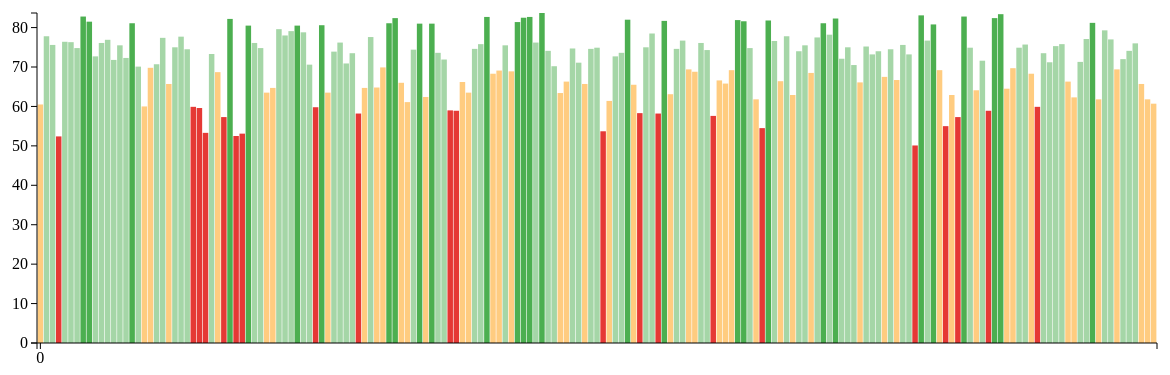
D3 v3 page, settled after 480 driven frames (8 s of simulated time); the page loaded 1 data file(s).


// ── script.js
var bardata = [];
var countrynames = [];

d3.tsv('data.tsv', function(data) {
	
	for (key in data) {
		bardata.push(data[key].Expectancy)
		countrynames.push(data[key].Country)
	}
	
	/*bardata.sort(function compareNumbers(a,b) {
		return a -b;
	});*/ 
	
	var margin = { top: 30, right: 30, bottom: 40, left:50 }

	var height = 400 - margin.top - margin.bottom,
		width = 1200 - margin.left - margin.right,
		barWidth = 50,
		barOffset = 5;

	var tempColor;

	var yScale = d3.scale.linear()
			.domain([0, d3.max(bardata)])
			.range([0, height]);

	var xScale = d3.scale.ordinal()
			.domain(d3.range(0, bardata.length))
			.rangeBands([0, width], 0.1)

	var tooltip = d3.select('body').append('div')
			.style('position', 'absolute')
			.style('padding', '0 10px')
			.style('background', 'white')
			.style('opacity', 0)

	var myChart = d3.select('#chart').append('svg')
		.style('background', 'white')
		.attr('width', width + margin.left + margin.right)
		.attr('height', height + margin.top + margin.bottom)
		.append('g')
		.attr('transform', 'translate('+ margin.left +', '+ margin.top +')')
		.selectAll('rect').data(bardata)
		.enter().append('rect')
			.attr("fill", function(d) {
				if (d < 50) {
					return "#b71c1c";
				} else if (d < 60) {
					return "#e53935";
				} else if (d < 70) {
					return "#ffcc80";
				} else if (d < 80) {
					return "#a5d6a7";
				} else {
					return "#4caf50";
				}
			  })
			.attr('width', xScale.rangeBand())
			.attr('x', function(d,i) {
				return xScale(i);
			})
			.attr('height', 0)
			.attr('y', height)

		.on('mouseover', function(d) {

			tooltip.transition()
				.style('opacity', .9)

			tooltip.html(d)
				.style('left', (d3.event.pageX - 35) + 'px')
				.style('top',  (d3.event.pageY - 30) + 'px')


			tempColor = this.style.fill;
			d3.select(this)
				.style('opacity', .5)
				.style('fill', 'black')
		})

		.on('mouseout', function(d) {
			d3.select(this)
				.style('opacity', 1)
				.style('fill', tempColor)
		})

	myChart.transition()
		.attr('height', function(d) {
			return yScale(d);
		})
		.attr('y', function(d) {
			return height - yScale(d);
		})
		.delay(function(d, i) {
			return i * 20;
		})
		.duration(1000)
		.ease('elastic')

	var vGuideScale = d3.scale.linear()
		.domain([0, d3.max(bardata)])
		.range([height, 0])

	var vAxis = d3.svg.axis()
		.scale(vGuideScale)
		.orient('left')
		.ticks(10)

	var vGuide = d3.select('svg').append('g')
		vAxis(vGuide)
		vGuide.attr('transform', 'translate(' + margin.left + ', ' + margin.top + ')')
		vGuide.selectAll('path')
			.style({ fill: 'none', stroke: "#000"})
		vGuide.selectAll('line')
			.style({ stroke: "#000"})

	var hAxis = d3.svg.axis()
		.scale(xScale)
		.orient('bottom')
        .tickValues(xScale.domain().filter(function(d, i) {
            return !(i % (bardata.length/5));
        }))

	var hGuide = d3.select('svg').append('g')
		hAxis(hGuide)
		hGuide.attr('transform', 'translate(' + margin.left + ', ' + (height + margin.top) + ')')
		hGuide.selectAll('path')
			.style({ fill: 'none', stroke: "#000"})
		hGuide.selectAll('line')
			.style({ stroke: "#000"})
})


### data: data.tsv
Country	Expectancy
Afghanistan	60.5
Albania	77.8
Algeria	75.6
Angola	52.4
Antigua and Barbuda	76.4
Argentina	76.3
Armenia	74.8
Australia	82.8
Austria	81.5
Azerbaijan	72.7
Bahamas	76.1
Bahrain	76.9
Bangladesh	71.8
Barbados	75.5
Belarus	72.3
Belgium	81.1
Belize	70.1
Benin	60
Bhutan	69.8
Bolivia (Plurinational State of)	70.7
Bosnia and Herzegovina	77.4
Botswana	65.7
Brazil	75
Brunei Darussalam	77.7
Bulgaria	74.5
Burkina Faso	59.9
Burundi	59.6
C?e d'Ivoire	53.3
Cabo Verde	73.3
Cambodia	68.7
Cameroon	57.3
Canada	82.2
Central African Republic	52.5
Chad	53.1
Chile	80.5
China	76.1
Colombia	74.8
Comoros	63.5
Congo	64.7
Costa Rica	79.6
Croatia	78
Cuba	79.1
Cyprus	80.5
Czech Republic	78.8
Democratic People's Republic of Korea	70.6
Democratic Republic of the Congo	59.8
Denmark	80.6
Djibouti	63.5
Dominican Republic	73.9
Ecuador	76.2
Egypt	70.9
El Salvador	73.5
Equatorial Guinea	58.2
Eritrea	64.7
Estonia	77.6
Ethiopia	64.8
Fiji	69.9
Finland	81.1
France	82.4
Gabon	66
... 123 more rows